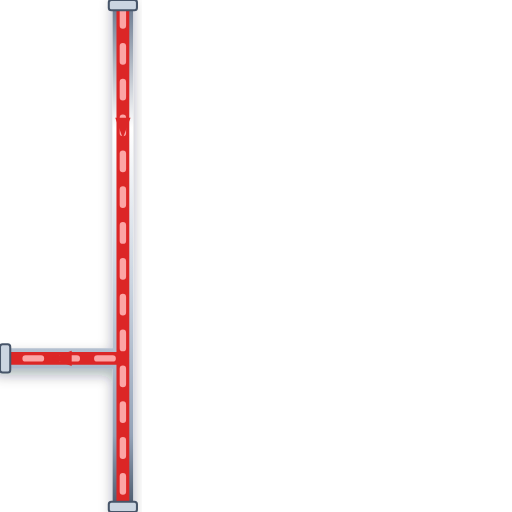
t = 0.00 s
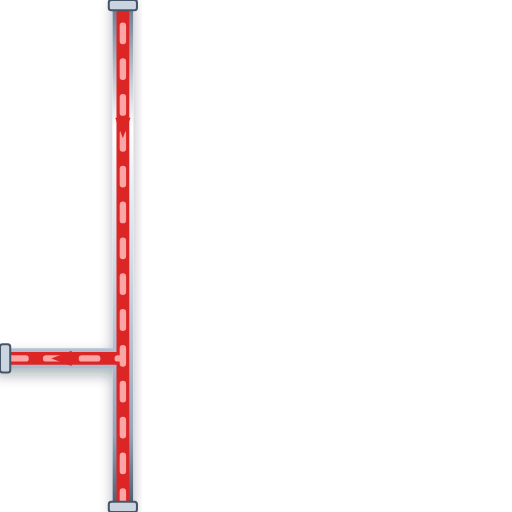
t = 0.20 s
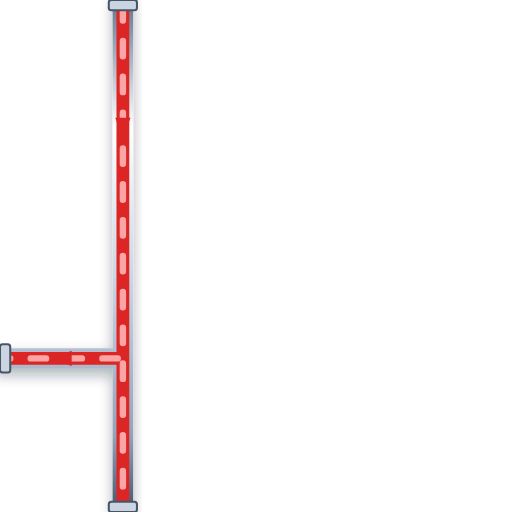
t = 0.40 s
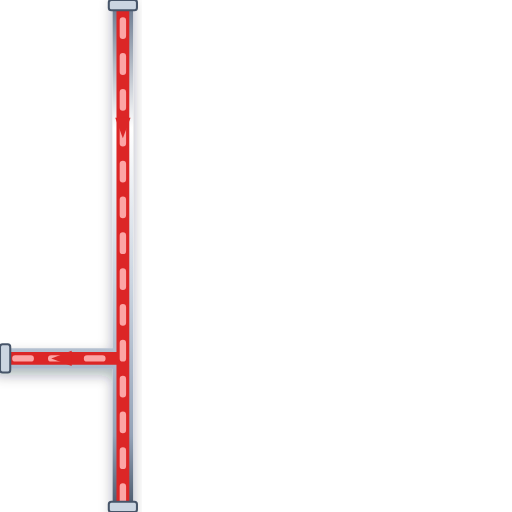
t = 0.60 s

The animated SVG that drew these frames (rendered in a browser with its animation timeline set to each time). Animation: 1 CSS @keyframes rule; one cycle of 0.80 s, repeats indefinitely.

<svg xmlns="http://www.w3.org/2000/svg" viewBox="0 0 200 200" width="200" height="200">
  <defs>
    <style>
      @keyframes p-flow-anim {
        from { stroke-dashoffset: 24; } to { stroke-dashoffset: 0; }
      }
      .anim-p-flow {
        stroke-dasharray: 6 8;
        animation: p-flow-anim 0.8s linear infinite;
      }
    </style>
    <filter id="ssPipeShadow" x="-15%" y="-15%" width="130%" height="130%">
      <feDropShadow dx="0" dy="2.5" stdDeviation="2.5" flood-color="#0f172a" flood-opacity="0.32" />
    </filter>
    <linearGradient id="ssPipeGradH" x1="0%" y1="0%" x2="0%" y2="100%">
      <stop offset="0%" stop-color="#64748b" /><stop offset="25%" stop-color="#ffffff" />
      <stop offset="55%" stop-color="#cbd5e1" /><stop offset="85%" stop-color="#94a3b8" /><stop offset="100%" stop-color="#475569" />
    </linearGradient>
  </defs>

  <!-- Stainless Steel 316 Outer Casing (8px with 3D Drop Shadow) -->
  <path d="M 48 0 L 48 200 M 48 140 L 0 140" stroke="url(#ssPipeGradH)" stroke-width="8" fill="none" stroke-linecap="round" stroke-linejoin="round" filter="url(#ssPipeShadow)"/>

  <!-- Process Fluid Core (5px) -->
  <path d="M 48 0 L 48 200 M 48 140 L 0 140" stroke="#DC2626" stroke-width="5" fill="none" stroke-linecap="round" stroke-linejoin="round"/>

  <!-- Animated Fluid Flow Stream Dashes (2.5px) -->
  <path d="M 48 0 L 48 200 M 48 140 L 0 140" stroke="#FCA5A5" stroke-width="2.5" fill="none" stroke-linejoin="round" stroke-linecap="round" class="anim-p-flow"/>

  <!-- Directional Flow Arrow -->
  <polygon points="45,46 48,54 51,46" fill="#DC2626" /> <polygon points="28,137 20,140 28,143" fill="#DC2626" />

  <!-- ANSI Flange Connection Collars -->
  <rect x="42.5" y="0" width="11" height="4" rx="1" fill="#cbd5e1" stroke="#475569" stroke-width="0.8"/>
  <rect x="42.5" y="196" width="11" height="4" rx="1" fill="#cbd5e1" stroke="#475569" stroke-width="0.8"/>
  <rect x="0" y="134.5" width="4" height="11" rx="1" fill="#cbd5e1" stroke="#475569" stroke-width="0.8"/>
</svg>
